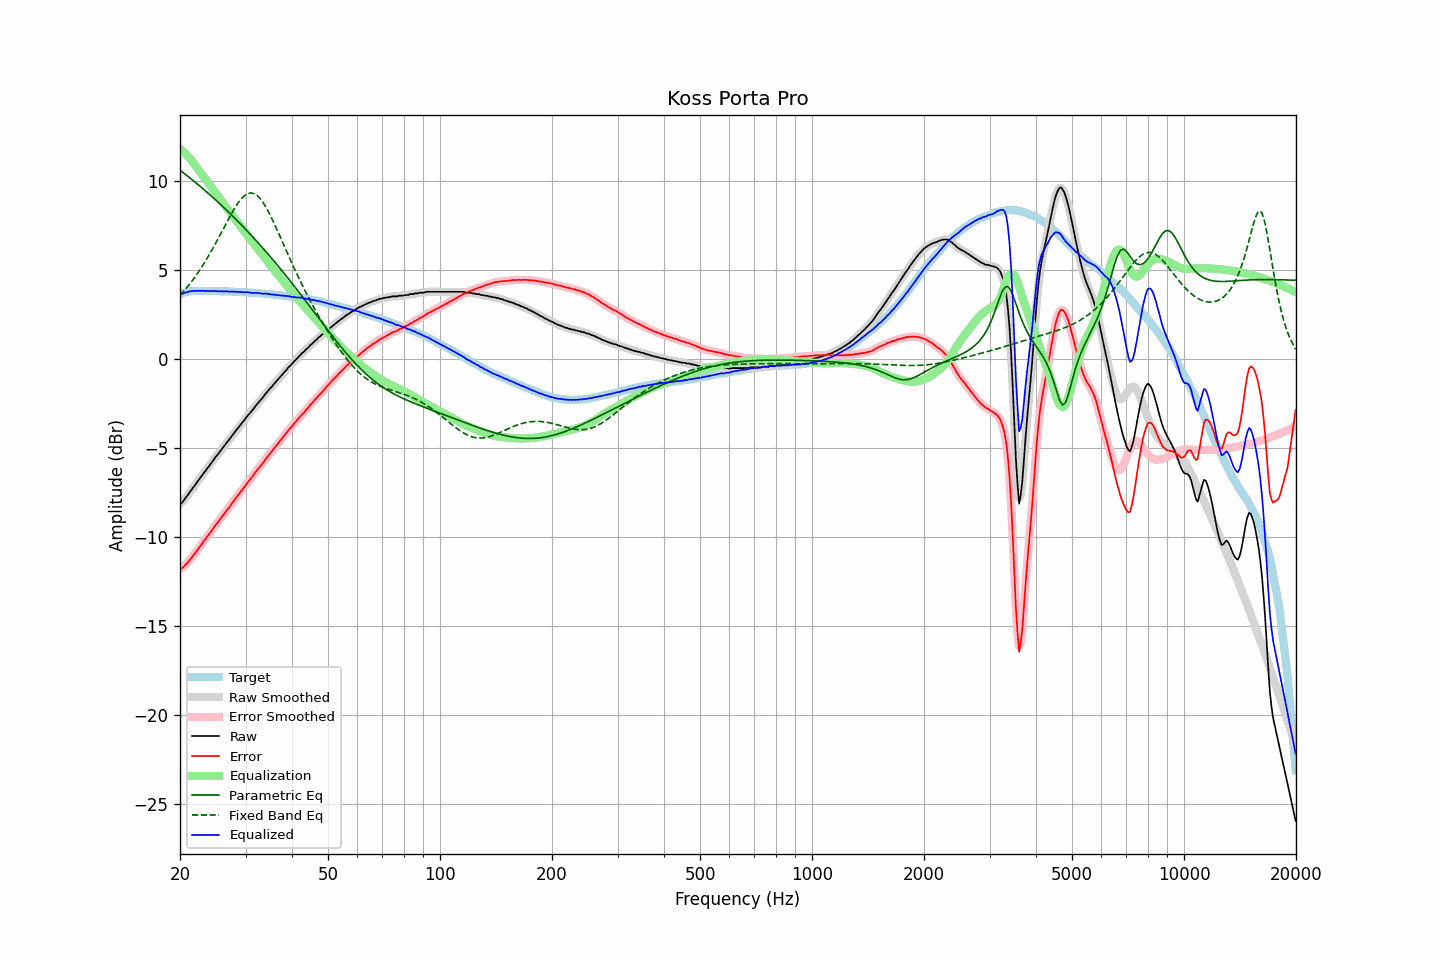

Data behind this chart, as committed beside it:
frequency, raw, error, smoothed, error_smoothed, equalization, parametric_eq, fixed_band_eq, equalized_raw, equalized_smoothed, target
20.00, -8.11, -11.77, -8.13, -11.79, 11.83, 10.62, 3.59, 3.71, 3.69, 3.66
20.20, -8.08, -11.77, -8.06, -11.75, 11.75, 10.55, 3.69, 3.67, 3.69, 3.69
20.40, -7.98, -11.70, -7.97, -11.69, 11.67, 10.49, 3.79, 3.69, 3.70, 3.72
20.61, -7.86, -11.60, -7.87, -11.61, 11.59, 10.41, 3.89, 3.73, 3.72, 3.74
20.81, -7.73, -11.50, -7.74, -11.51, 11.50, 10.34, 4.00, 3.76, 3.76, 3.77
21.02, -7.62, -11.42, -7.61, -11.41, 11.40, 10.27, 4.11, 3.78, 3.79, 3.80
21.23, -7.48, -11.29, -7.49, -11.30, 11.30, 10.20, 4.22, 3.82, 3.81, 3.81
21.44, -7.37, -11.19, -7.37, -11.19, 11.19, 10.13, 4.34, 3.82, 3.83, 3.82
21.66, -7.23, -11.07, -7.24, -11.07, 11.08, 10.06, 4.46, 3.84, 3.84, 3.83
21.87, -7.12, -10.95, -7.12, -10.95, 10.95, 9.98, 4.58, 3.83, 3.84, 3.83
22.09, -6.99, -10.83, -6.99, -10.83, 10.83, 9.91, 4.71, 3.84, 3.84, 3.84
22.31, -6.87, -10.71, -6.87, -10.71, 10.71, 9.83, 4.84, 3.84, 3.84, 3.84
22.54, -6.75, -10.59, -6.75, -10.59, 10.59, 9.76, 4.97, 3.84, 3.84, 3.84
22.76, -6.62, -10.46, -6.62, -10.46, 10.46, 9.68, 5.11, 3.84, 3.84, 3.84
22.99, -6.50, -10.33, -6.50, -10.34, 10.34, 9.60, 5.25, 3.84, 3.84, 3.83
23.22, -6.37, -10.21, -6.38, -10.21, 10.22, 9.53, 5.39, 3.84, 3.84, 3.83
23.45, -6.27, -10.10, -6.26, -10.09, 10.09, 9.45, 5.54, 3.82, 3.83, 3.83
23.69, -6.14, -9.97, -6.14, -9.97, 9.97, 9.37, 5.69, 3.84, 3.83, 3.83
23.92, -6.02, -9.85, -6.02, -9.85, 9.85, 9.29, 5.84, 3.83, 3.83, 3.83
24.16, -5.90, -9.73, -5.90, -9.73, 9.72, 9.21, 6.00, 3.82, 3.83, 3.83
24.40, -5.77, -9.60, -5.77, -9.60, 9.60, 9.13, 6.16, 3.83, 3.83, 3.83
24.65, -5.65, -9.48, -5.65, -9.47, 9.48, 9.05, 6.32, 3.83, 3.83, 3.82
24.89, -5.52, -9.34, -5.53, -9.35, 9.36, 8.97, 6.48, 3.84, 3.83, 3.82
25.14, -5.41, -9.23, -5.41, -9.23, 9.23, 8.88, 6.65, 3.82, 3.82, 3.82
25.39, -5.30, -9.12, -5.29, -9.11, 9.11, 8.80, 6.82, 3.81, 3.82, 3.82
25.65, -5.17, -9.00, -5.18, -9.00, 8.99, 8.72, 6.99, 3.82, 3.82, 3.82
25.91, -5.06, -8.87, -5.06, -8.87, 8.87, 8.63, 7.16, 3.82, 3.81, 3.81
26.16, -4.94, -8.75, -4.94, -8.75, 8.75, 8.55, 7.34, 3.81, 3.82, 3.81
26.43, -4.82, -8.64, -4.82, -8.63, 8.63, 8.46, 7.51, 3.81, 3.81, 3.81
26.69, -4.69, -8.50, -4.71, -8.52, 8.51, 8.38, 7.68, 3.82, 3.81, 3.81
26.96, -4.59, -8.41, -4.59, -8.40, 8.39, 8.29, 7.85, 3.80, 3.80, 3.81
27.23, -4.47, -8.28, -4.47, -8.27, 8.27, 8.20, 8.01, 3.80, 3.80, 3.80
27.50, -4.34, -8.15, -4.35, -8.15, 8.15, 8.11, 8.18, 3.80, 3.80, 3.80
27.77, -4.23, -8.02, -4.23, -8.02, 8.03, 8.02, 8.33, 3.80, 3.80, 3.79
28.05, -4.11, -7.90, -4.11, -7.90, 7.91, 7.93, 8.49, 3.79, 3.79, 3.79
28.33, -3.99, -7.77, -4.00, -7.78, 7.78, 7.84, 8.63, 3.79, 3.79, 3.78
28.62, -3.88, -7.67, -3.88, -7.66, 7.66, 7.75, 8.77, 3.78, 3.78, 3.78
28.90, -3.76, -7.54, -3.76, -7.54, 7.54, 7.66, 8.89, 3.78, 3.78, 3.78
29.19, -3.65, -7.42, -3.65, -7.43, 7.42, 7.57, 9.00, 3.77, 3.77, 3.77
29.48, -3.53, -7.30, -3.54, -7.31, 7.30, 7.47, 9.10, 3.77, 3.77, 3.77
29.78, -3.43, -7.20, -3.42, -7.19, 7.19, 7.38, 9.18, 3.75, 3.76, 3.76
30.08, -3.31, -7.07, -3.31, -7.07, 7.07, 7.28, 9.25, 3.76, 3.76, 3.76
30.38, -3.18, -6.94, -3.19, -6.95, 6.95, 7.19, 9.30, 3.77, 3.76, 3.75
30.68, -3.08, -6.83, -3.08, -6.83, 6.83, 7.09, 9.33, 3.75, 3.75, 3.75
30.99, -2.97, -6.72, -2.98, -6.72, 6.71, 7.00, 9.34, 3.74, 3.74, 3.74
31.30, -2.87, -6.61, -2.87, -6.60, 6.59, 6.90, 9.33, 3.72, 3.73, 3.73
31.61, -2.75, -6.48, -2.75, -6.48, 6.48, 6.80, 9.31, 3.72, 3.73, 3.73
31.93, -2.63, -6.35, -2.63, -6.36, 6.36, 6.70, 9.26, 3.74, 3.73, 3.72
32.24, -2.52, -6.23, -2.52, -6.24, 6.25, 6.60, 9.20, 3.72, 3.73, 3.71
32.57, -2.41, -6.13, -2.41, -6.12, 6.13, 6.50, 9.11, 3.71, 3.71, 3.71
32.89, -2.31, -6.01, -2.32, -6.02, 6.01, 6.40, 9.01, 3.70, 3.69, 3.70
33.22, -2.21, -5.90, -2.21, -5.90, 5.89, 6.30, 8.89, 3.68, 3.68, 3.69
33.55, -2.10, -5.79, -2.09, -5.78, 5.77, 6.20, 8.76, 3.67, 3.68, 3.69
33.89, -1.96, -5.64, -1.98, -5.66, 5.66, 6.09, 8.62, 3.69, 3.68, 3.68
34.23, -1.86, -5.54, -1.86, -5.53, 5.54, 5.99, 8.46, 3.68, 3.68, 3.67
34.57, -1.75, -5.41, -1.75, -5.42, 5.42, 5.88, 8.29, 3.67, 3.67, 3.66
34.92, -1.65, -5.31, -1.65, -5.31, 5.31, 5.78, 8.12, 3.65, 3.65, 3.65
35.27, -1.55, -5.20, -1.55, -5.19, 5.19, 5.67, 7.93, 3.64, 3.64, 3.64
35.62, -1.44, -5.08, -1.45, -5.08, 5.08, 5.56, 7.75, 3.63, 3.63, 3.63
35.97, -1.34, -4.96, -1.34, -4.96, 4.96, 5.46, 7.55, 3.62, 3.62, 3.62
... 635 more rows
